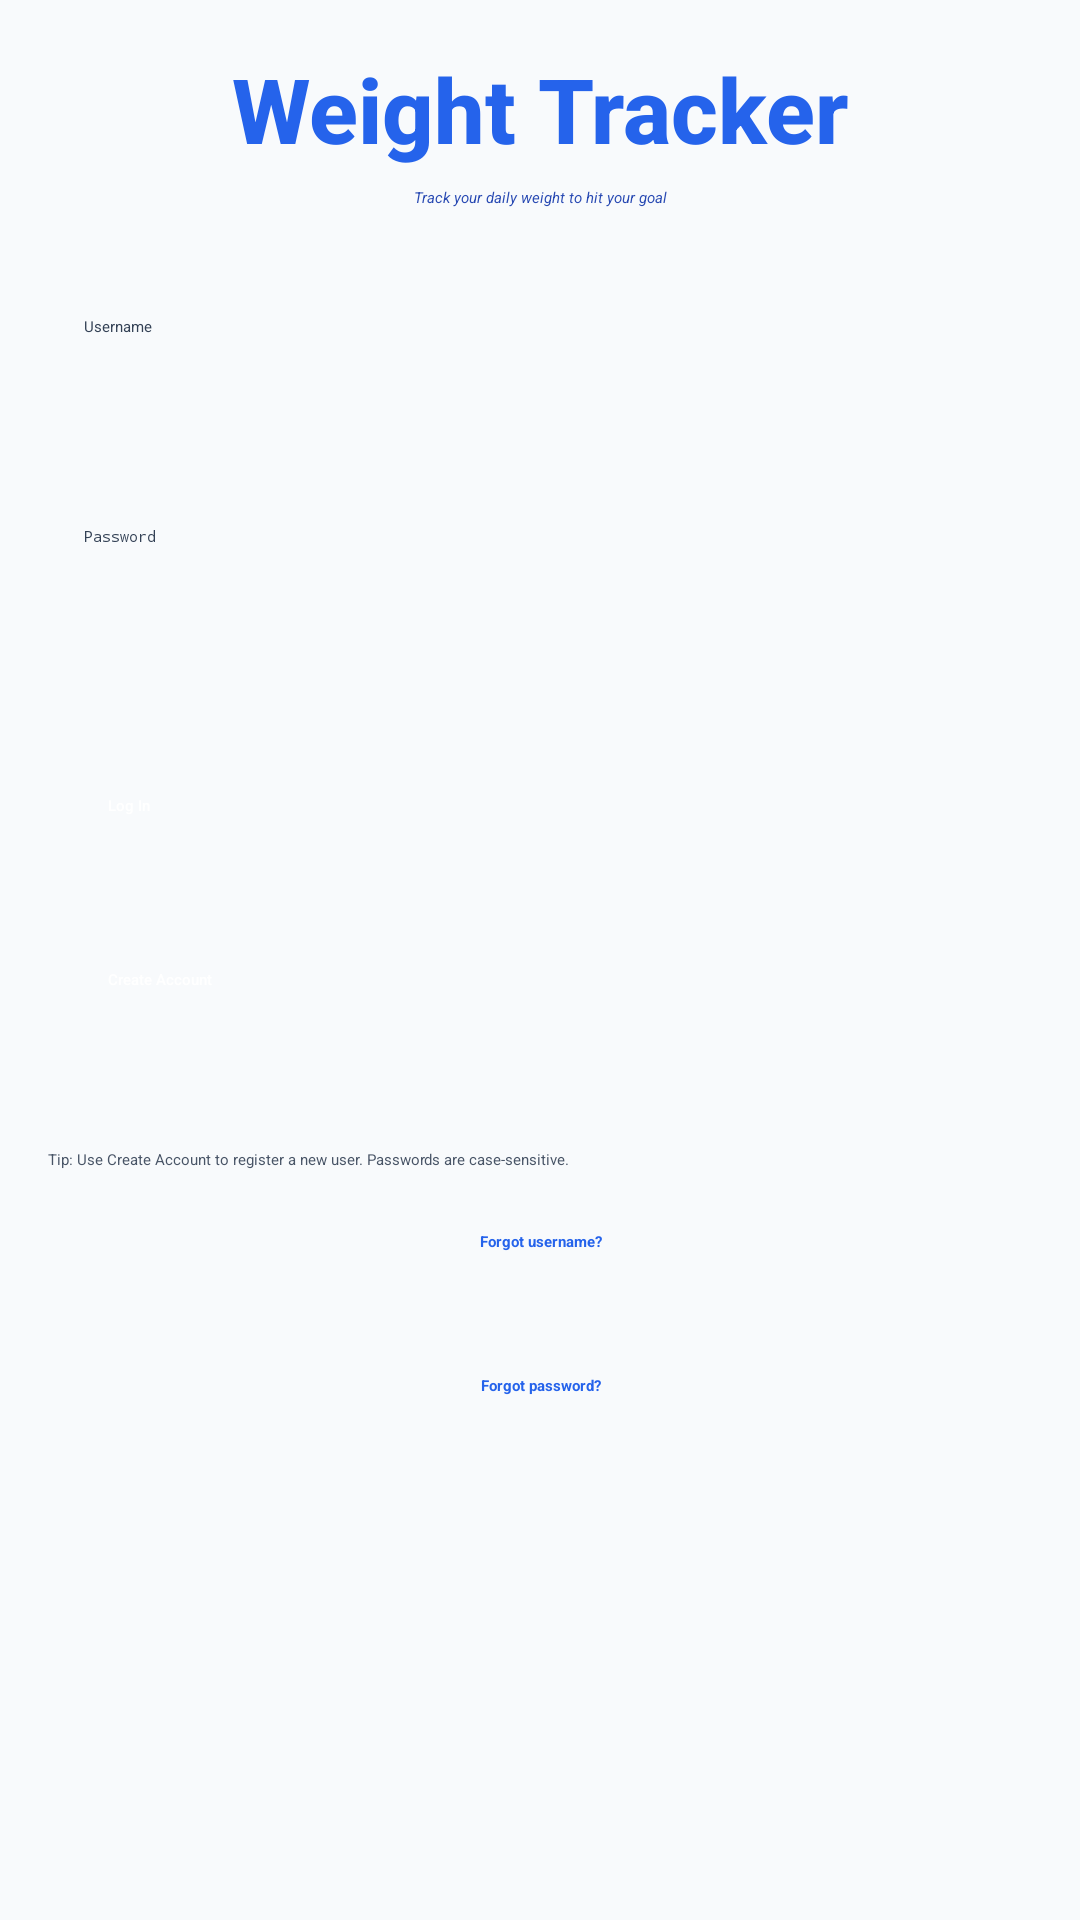

Produce the Android XML layout that renders to this screen, including the resource entries it uses.
<!-- AndroidManifest.xml: application theme Theme.WeightTracker -->
<!-- res/layout/activity_main.xml -->
<?xml version="1.0" encoding="utf-8"?>
<androidx.constraintlayout.widget.ConstraintLayout xmlns:android="http://schemas.android.com/apk/res/android"
    xmlns:app="http://schemas.android.com/apk/res-auto"
    xmlns:tools="http://schemas.android.com/tools"
    android:id="@+id/main"
    android:layout_width="match_parent"
    android:layout_height="match_parent"
    android:padding="16dp"
    android:background="@color/backgroundLight"
    tools:context=".MainActivity">

    
    <TextView
        android:id="@+id/tvAppTitle"
        style="@style/AppText.Title"
        android:layout_width="0dp"
        android:layout_height="wrap_content"
        app:layout_constraintWidth_default="spread"
        app:layout_constraintWidth_max="480dp"
        android:text="@string/app_title"
        app:layout_constraintTop_toTopOf="parent"
        app:layout_constraintStart_toStartOf="parent"
        app:layout_constraintEnd_toEndOf="parent" />

    
    <TextView
        android:id="@+id/tvSubtitle"
        style="@style/AppText.Subtitle"
        android:layout_width="0dp"
        android:layout_height="wrap_content"
        app:layout_constraintWidth_default="spread"
        app:layout_constraintWidth_max="480dp"
        android:text="@string/app_subtitle"
        app:layout_constraintTop_toBottomOf="@id/tvAppTitle"
        app:layout_constraintStart_toStartOf="parent"
        app:layout_constraintEnd_toEndOf="parent"
        android:layout_marginTop="6dp" />

    
    <EditText
        android:id="@+id/etUsername"
        style="@style/AppInput.EditText"
        android:layout_width="0dp"
        android:layout_height="wrap_content"
        app:layout_constraintWidth_default="spread"
        app:layout_constraintWidth_max="480dp"
        android:hint="@string/username"
        android:inputType="textPersonName"
        android:autofillHints="username"
        app:layout_constraintTop_toBottomOf="@id/tvSubtitle"
        app:layout_constraintStart_toStartOf="parent"
        app:layout_constraintEnd_toEndOf="parent"
        android:layout_marginTop="24dp" />

    
    <EditText
        android:id="@+id/etPassword"
        style="@style/AppInput.EditText"
        android:layout_width="0dp"
        android:layout_height="wrap_content"
        app:layout_constraintWidth_default="spread"
        app:layout_constraintWidth_max="480dp"
        android:hint="@string/password"
        android:inputType="textPassword"
        android:autofillHints="password"
        app:layout_constraintTop_toBottomOf="@id/etUsername"
        app:layout_constraintStart_toStartOf="parent"
        app:layout_constraintEnd_toEndOf="parent"
        android:layout_marginTop="14dp" />

    
    <TextView
        android:id="@+id/tvLoginError"
        style="@style/AppText.Error"
        android:layout_width="0dp"
        android:layout_height="wrap_content"
        app:layout_constraintWidth_default="spread"
        app:layout_constraintWidth_max="480dp"
        android:text="@string/error_invalid_login"
        tools:visibility="visible"
        app:layout_constraintTop_toBottomOf="@id/etPassword"
        app:layout_constraintStart_toStartOf="parent"
        app:layout_constraintEnd_toEndOf="parent"
        android:layout_marginTop="10dp" />

    
    <Button
        android:id="@+id/btnLogin"
        style="@style/AppButton.Primary"
        android:onClick="onLoginClick"
        android:layout_width="0dp"
        android:layout_height="48dp"
        app:layout_constraintWidth_default="spread"
        app:layout_constraintWidth_max="320dp"
        android:text="@string/log_in"
        app:layout_constraintTop_toBottomOf="@id/tvLoginError"
        app:layout_constraintStart_toStartOf="parent"
        app:layout_constraintEnd_toEndOf="parent"
        android:layout_marginTop="18dp" />

    
    <Button
        android:id="@+id/btnCreateAccount"
        style="@style/AppButton.Secondary"
        android:onClick="onCreateAccountClick"
        android:layout_width="0dp"
        android:layout_height="48dp"
        app:layout_constraintWidth_default="spread"
        app:layout_constraintWidth_max="320dp"
        android:text="@string/create_account"
        app:layout_constraintTop_toBottomOf="@id/btnLogin"
        app:layout_constraintStart_toStartOf="parent"
        app:layout_constraintEnd_toEndOf="parent"
        android:layout_marginTop="10dp" />

    
    <TextView
        android:id="@+id/tvHelperNote"
        android:layout_width="0dp"
        android:layout_height="wrap_content"
        app:layout_constraintWidth_default="spread"
        app:layout_constraintWidth_max="480dp"
        android:text="@string/tip_create_account_instruction"
        android:textColor="@color/textSecondary"
        android:alpha="0.9"
        app:layout_constraintTop_toBottomOf="@id/btnCreateAccount"
        app:layout_constraintStart_toStartOf="parent"
        app:layout_constraintEnd_toEndOf="parent"
        android:layout_marginTop="12dp" />

    
    <TextView
        android:id="@+id/tvForgotUsername"
        android:layout_width="0dp"
        android:layout_height="wrap_content"
        android:minHeight="48dp"
        android:paddingStart="16dp"
        android:paddingEnd="16dp"
        android:paddingTop="12dp"
        android:paddingBottom="12dp"
        android:text="@string/forgot_username"
        android:onClick="onForgotUsernameClick"
        android:textStyle="bold"
        android:textColor="@color/primary"
        android:gravity="center"
        android:clickable="true"
        android:focusable="true"
        app:layout_constraintTop_toBottomOf="@id/tvHelperNote"
        app:layout_constraintStart_toStartOf="parent"
        app:layout_constraintEnd_toEndOf="parent" />

    
    <TextView
        android:id="@+id/tvForgotPassword"
        android:layout_width="0dp"
        android:layout_height="wrap_content"
        android:minHeight="48dp"
        android:paddingStart="16dp"
        android:paddingEnd="16dp"
        android:paddingTop="12dp"
        android:paddingBottom="12dp"
        android:text="@string/forgot_password"
        android:onClick="onForgotPasswordClick"
        android:textStyle="bold"
        android:textColor="@color/primary"
        android:gravity="center"
        android:clickable="true"
        android:focusable="true"
        app:layout_constraintTop_toBottomOf="@id/tvForgotUsername"
        app:layout_constraintStart_toStartOf="parent"
        app:layout_constraintEnd_toEndOf="parent" />

</androidx.constraintlayout.widget.ConstraintLayout>
<!-- resources referenced by this layout -->
<resources>
  <color name="backgroundLight">#F8FAFC</color>
  <color name="primary">@color/colorPrimary</color>
  <color name="textSecondary">#334155</color>
  <string name="app_subtitle">Track your daily weight to hit your goal</string>
  <string name="app_title">Weight Tracker</string>
  <string name="create_account">Create Account</string>
  <string name="error_invalid_login">Invalid username or password</string>
  <string name="forgot_password">Forgot password?</string>
  <string name="forgot_username">Forgot username?</string>
  <string name="log_in">Log In</string>
  <string name="password">Password</string>
  <string name="tip_create_account_instruction">
      Tip: Use Create Account to register a new user. Passwords are case-sensitive.
      </string>
  <string name="username">Username</string>
  <style name="AppButton.Primary" parent="Widget.AppCompat.Button">
          <item name="backgroundTint">@color/colorPrimary</item>
          <item name="android:textColor">@android:color/white</item>
          <item name="android:fontFamily">sans-serif-medium</item>
          <item name="android:minHeight">48dp</item>
          <item name="android:insetLeft">0dp</item>
          <item name="android:insetRight">0dp</item>
          <item name="android:paddingLeft">16dp</item>
          <item name="android:paddingRight">16dp</item>
      </style>
  <style name="AppButton.Secondary" parent="Widget.AppCompat.Button">
          <item name="backgroundTint">@color/colorAccent</item>
          <item name="android:textColor">@android:color/white</item>
          <item name="android:fontFamily">sans-serif-medium</item>
          <item name="android:minHeight">40dp</item>
          <item name="android:insetLeft">0dp</item>
          <item name="android:insetRight">0dp</item>
          <item name="android:paddingLeft">16dp</item>
          <item name="android:paddingRight">16dp</item>
      </style>
  <style name="AppInput.EditText" parent="Widget.AppCompat.EditText">
          <item name="android:layout_width">match_parent</item>
          <item name="android:layout_height">wrap_content</item>
          <item name="android:minHeight">56dp</item>
          <item name="android:padding">12dp</item>
          <item name="android:textColor">@color/textPrimary</item>
          <item name="android:textColorHint">@color/textSecondary</item>
          <item name="android:background">@android:color/transparent</item>
      </style>
  <style name="AppText.Error" parent="TextAppearance.AppCompat.Body2">
          <item name="android:textColor">@android:color/holo_red_dark</item>
          <item name="android:textSize">13sp</item>
          <item name="android:gravity">center</item>
          <item name="android:textAlignment">center</item>
          <item name="android:visibility">invisible</item>
      </style>
  <style name="AppText.Subtitle" parent="TextAppearance.AppCompat.Body1">
          <item name="android:textColor">@color/colorPrimaryDark</item>
          <item name="android:textStyle">italic</item>
          <item name="android:alpha">0.95</item>
          <item name="android:gravity">center</item>
          <item name="android:textAlignment">center</item>
      </style>
  <style name="AppText.Title" parent="TextAppearance.AppCompat.Headline">
          <item name="android:textSize">30sp</item>
          <item name="android:textStyle">bold</item>
          <item name="android:textColor">@color/colorPrimary</item>
          <item name="android:fontFamily">sans-serif-medium</item>
          <item name="android:gravity">center</item>
          <item name="android:textAlignment">center</item>
      </style>
  <color name="colorPrimary">#2563EB</color>
  <color name="colorAccent">#06B6D4</color>
  <color name="textPrimary">#0F172A</color>
  <color name="colorPrimaryDark">#1E40AF</color>
</resources>
